The GitHub repository shahriar218/Machine-Learning contains a labelled image folder "1 Sweet Pumpkin Dataset" with 5 categories: downy mildew disease of sweet pumpkin, fresh leaf of sweet pumpkin, leaf curl disease of sweet pumpkin, mosaic disease of sweet pumpkin, sweet pumpkin red beetle. Examples follow, each with its label.

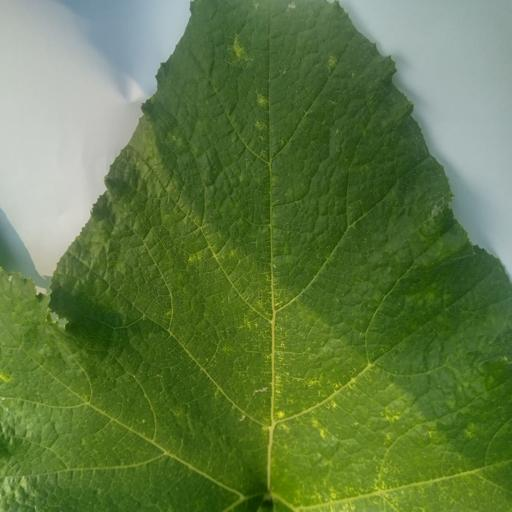
Label: fresh leaf of sweet pumpkin

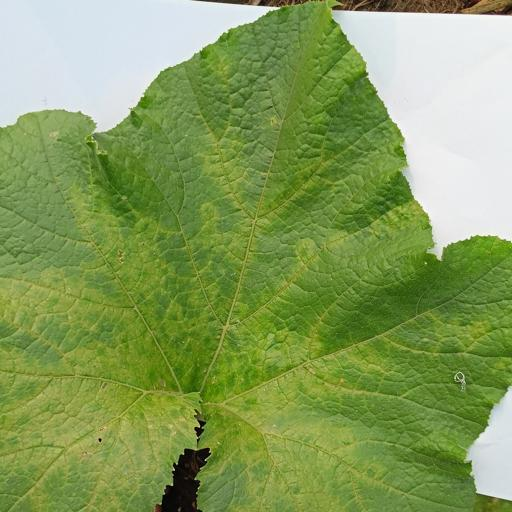
Label: sweet pumpkin red beetle

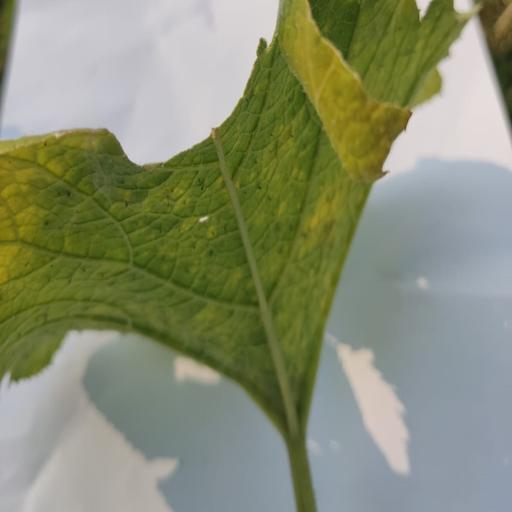
Label: downy mildew disease of sweet pumpkin

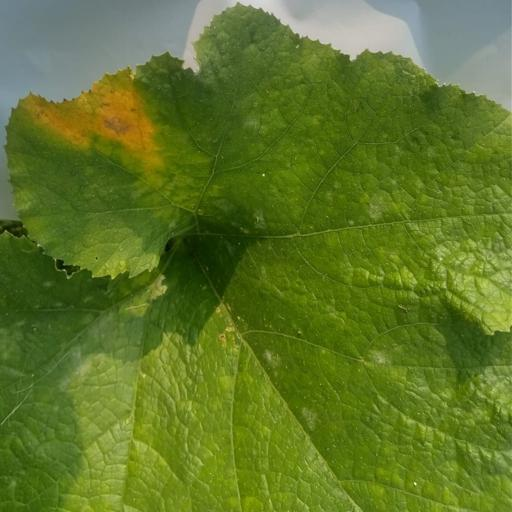
Label: downy mildew disease of sweet pumpkin

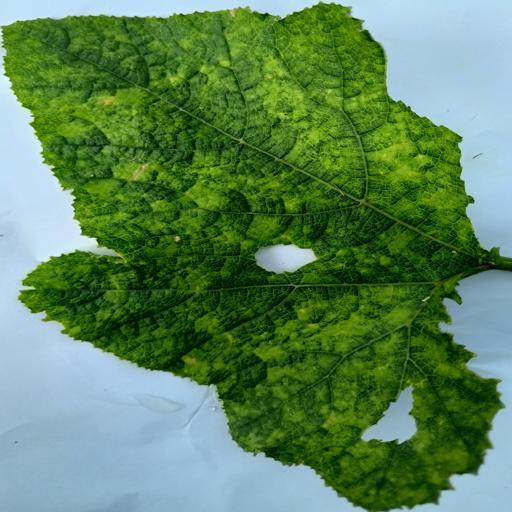
Label: mosaic disease of sweet pumpkin

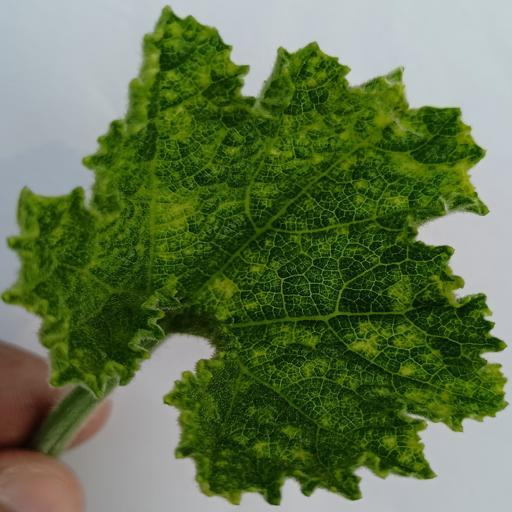
Label: leaf curl disease of sweet pumpkin
